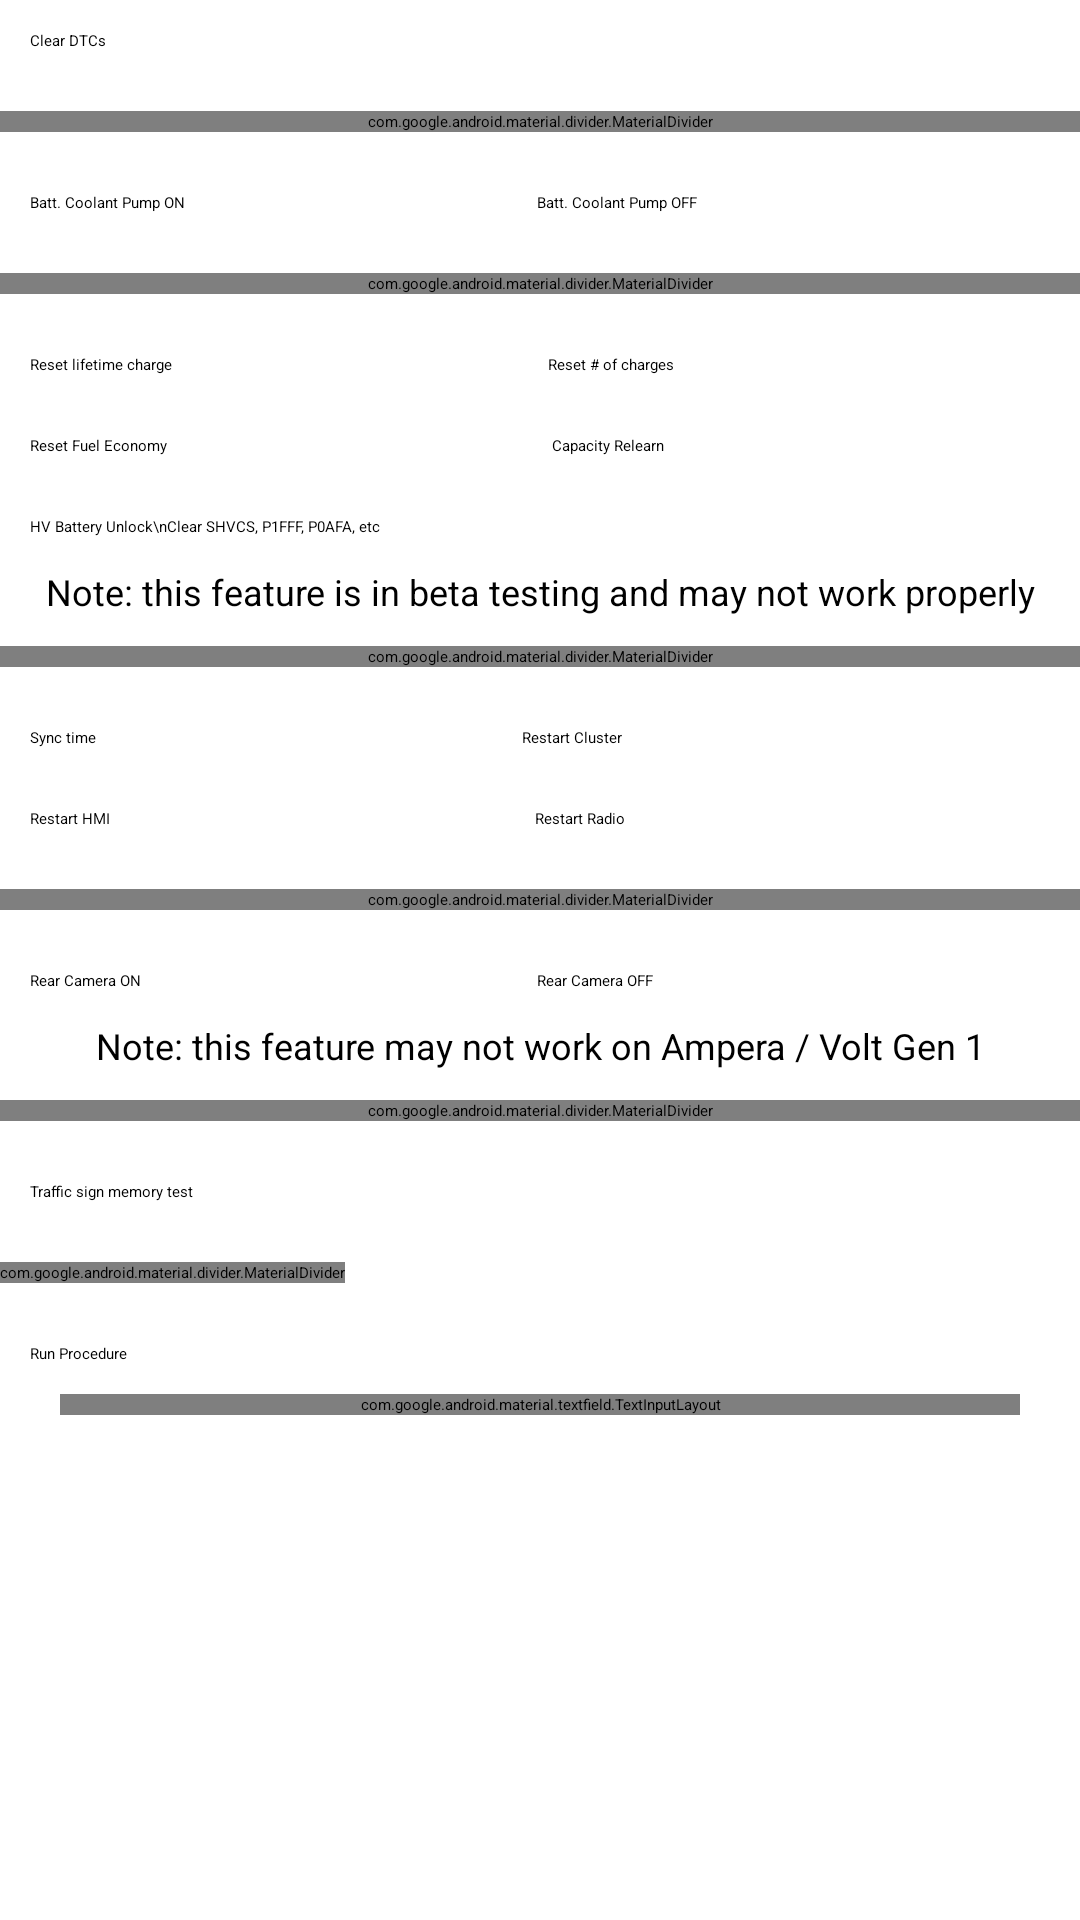

The Android layout XML behind this screen, and the referenced resources:
<!-- AndroidManifest.xml: application theme Theme.Voltage -->
<!-- res/layout/fragment_control_advanced.xml -->
<?xml version="1.0" encoding="utf-8"?>
<LinearLayout android:gravity="center" android:orientation="vertical" android:layout_width="match_parent" android:layout_height="match_parent"
  xmlns:android="http://schemas.android.com/apk/res/android" xmlns:app="http://schemas.android.com/apk/res-auto">
    <ScrollView android:layout_width="match_parent" android:layout_height="match_parent">
        <LinearLayout android:orientation="vertical" android:layout_width="match_parent" android:layout_height="wrap_content">
            <LinearLayout android:orientation="horizontal" android:padding="10.0dp" android:layout_width="match_parent" android:layout_height="wrap_content">
                <Button android:id="@id/clearDtcs" android:layout_width="wrap_content" android:layout_height="wrap_content" android:text="Clear DTCs" android:layout_weight="1.0" app:icon="@drawable/delete" style="?materialIconButtonOutlinedStyle" />
            </LinearLayout>
            <com.google.android.material.divider.MaterialDivider android:layout_width="match_parent" android:layout_height="wrap_content" android:layout_marginVertical="10.0dp" />
            <LinearLayout android:orientation="horizontal" android:padding="10.0dp" android:layout_width="match_parent" android:layout_height="wrap_content">
                <Button android:id="@id/batteryCoolantPumpOn" android:layout_width="wrap_content" android:layout_height="wrap_content" android:text="Batt. Coolant Pump ON" android:layout_weight="1.0" style="?materialIconButtonOutlinedStyle" />
                <Button android:id="@id/batteryCoolantPumpOff" android:layout_width="wrap_content" android:layout_height="wrap_content" android:text="Batt. Coolant Pump OFF" android:layout_weight="1.0" style="?materialIconButtonOutlinedStyle" />
            </LinearLayout>
            <LinearLayout android:orientation="horizontal" android:padding="10.0dp" android:visibility="gone" android:layout_width="match_parent" android:layout_height="wrap_content">
                <Button android:id="@id/batteryCoolantHeaterOn" android:layout_width="wrap_content" android:layout_height="wrap_content" android:text="Batt. Heater ON" android:layout_weight="1.0" style="?materialIconButtonOutlinedStyle" />
                <Button android:id="@id/batteryCoolantHeaterOff" android:layout_width="wrap_content" android:layout_height="wrap_content" android:text="Batt. Heater OFF" android:layout_weight="1.0" style="?materialIconButtonOutlinedStyle" />
            </LinearLayout>
            <com.google.android.material.divider.MaterialDivider android:layout_width="match_parent" android:layout_height="wrap_content" android:layout_marginVertical="10.0dp" />
            <LinearLayout android:orientation="horizontal" android:padding="10.0dp" android:layout_width="match_parent" android:layout_height="wrap_content">
                <Button android:id="@id/resetLifetimeCharge" android:layout_width="wrap_content" android:layout_height="wrap_content" android:text="Reset lifetime charge" android:layout_weight="1.0" style="?materialIconButtonOutlinedStyle" />
                <Button android:id="@id/reset_number_of_charges" android:layout_width="wrap_content" android:layout_height="wrap_content" android:text="Reset # of charges" android:layout_weight="1.0" style="?materialIconButtonOutlinedStyle" />
            </LinearLayout>
            <LinearLayout android:orientation="horizontal" android:padding="10.0dp" android:layout_width="match_parent" android:layout_height="wrap_content">
                <Button android:id="@id/resetFuelLifetime" android:layout_width="wrap_content" android:layout_height="wrap_content" android:text="Reset Fuel Economy" android:layout_weight="1.0" style="?materialIconButtonOutlinedStyle" />
                <Button android:id="@id/capacityRelearn" android:layout_width="wrap_content" android:layout_height="wrap_content" android:text="Capacity Relearn" android:layout_weight="1.0" style="?materialIconButtonOutlinedStyle" />
            </LinearLayout>
            <LinearLayout android:orientation="horizontal" android:padding="10.0dp" android:layout_width="match_parent" android:layout_height="wrap_content">
                <Button android:id="@id/unlockHv" android:layout_width="wrap_content" android:layout_height="wrap_content" android:text="HV Battery Unlock\nClear SHVCS, P1FFF, P0AFA, etc" android:layout_weight="1.0" app:icon="@drawable/outline_bolt_24" style="?materialIconButtonOutlinedStyle" />
            </LinearLayout>
            <TextView android:textSize="12.0dp" android:layout_width="match_parent" android:layout_height="wrap_content" android:text="Note: this feature is in beta testing and may not work properly" android:textAlignment="center" />
            <com.google.android.material.divider.MaterialDivider android:layout_width="match_parent" android:layout_height="wrap_content" android:layout_marginVertical="10.0dp" />
            <LinearLayout android:orientation="horizontal" android:padding="10.0dp" android:layout_width="match_parent" android:layout_height="wrap_content">
                <Button android:id="@id/sync" android:layout_width="wrap_content" android:layout_height="wrap_content" android:text="Sync time" android:layout_weight="1.0" app:icon="@drawable/clock" style="?materialIconButtonOutlinedStyle" />
                <Button android:id="@id/restartCluster" android:layout_width="wrap_content" android:layout_height="wrap_content" android:text="Restart Cluster" android:layout_weight="1.0" app:icon="@drawable/sync_24px" style="?materialIconButtonOutlinedStyle" />
            </LinearLayout>
            <LinearLayout android:orientation="horizontal" android:padding="10.0dp" android:layout_width="match_parent" android:layout_height="wrap_content">
                <Button android:id="@id/restartHmi" android:layout_width="wrap_content" android:layout_height="wrap_content" android:text="Restart HMI" android:layout_weight="1.0" app:icon="@drawable/sync_24px" style="?materialIconButtonOutlinedStyle" />
                <Button android:id="@id/restartRadio" android:layout_width="wrap_content" android:layout_height="wrap_content" android:text="Restart Radio" android:layout_weight="1.0" app:icon="@drawable/sync_24px" style="?materialIconButtonOutlinedStyle" />
            </LinearLayout>
            <com.google.android.material.divider.MaterialDivider android:layout_width="match_parent" android:layout_height="wrap_content" android:layout_marginVertical="10.0dp" />
            <LinearLayout android:orientation="horizontal" android:padding="10.0dp" android:layout_width="match_parent" android:layout_height="wrap_content">
                <Button android:id="@id/rearCamOn" android:layout_width="wrap_content" android:layout_height="wrap_content" android:text="Rear Camera ON" android:layout_weight="1.0" style="?materialIconButtonOutlinedStyle" />
                <Button android:id="@id/rearCamOff" android:layout_width="wrap_content" android:layout_height="wrap_content" android:text="Rear Camera OFF" android:layout_weight="1.0" style="?materialIconButtonOutlinedStyle" />
            </LinearLayout>
            <TextView android:textSize="12.0dp" android:layout_width="match_parent" android:layout_height="wrap_content" android:text="Note: this feature may not work on Ampera / Volt Gen 1" android:textAlignment="center" />
            <com.google.android.material.divider.MaterialDivider android:layout_width="match_parent" android:layout_height="wrap_content" android:layout_marginVertical="10.0dp" />
            <LinearLayout android:orientation="horizontal" android:padding="10.0dp" android:layout_width="match_parent" android:layout_height="wrap_content">
                <Button android:id="@id/tsmTest" android:layout_width="wrap_content" android:layout_height="wrap_content" android:text="Traffic sign memory test" android:layout_weight="1.0" style="?materialIconButtonOutlinedStyle" />
            </LinearLayout>
            <com.google.android.material.divider.MaterialDivider android:layout_width="wrap_content" android:layout_height="wrap_content" android:layout_marginVertical="10.0dp" />
            <LinearLayout android:orientation="vertical" android:padding="10.0dp" android:layout_width="match_parent" android:layout_height="wrap_content">
                <Button android:layout_gravity="center" android:id="@id/customProcedure" android:layout_width="match_parent" android:layout_height="wrap_content" android:text="Run Procedure" style="?materialIconButtonOutlinedStyle" />
                <com.google.android.material.textfield.TextInputLayout android:id="@id/filledTextField" android:layout_width="match_parent" android:layout_height="wrap_content" android:layout_margin="10.0dp" android:hint="Insert procedure here" style="?textInputFilledStyle">
                    <com.google.android.material.textfield.TextInputEditText android:id="@id/procedureInput" android:layout_width="match_parent" android:layout_height="wrap_content" />
                </com.google.android.material.textfield.TextInputLayout>
            </LinearLayout>
        </LinearLayout>
    </ScrollView>
</LinearLayout>
<!-- resources referenced by this layout -->
<resources>
  <!-- drawable clock (drawable) -->
  <?xml version="1.0" encoding="utf-8"?>
  <vector android:tint="?colorControlNormal" android:height="24.0dp" android:width="24.0dp" android:viewportWidth="960.0" android:viewportHeight="960.0"
    xmlns:android="http://schemas.android.com/apk/res/android">
      <path android:fillColor="@android:color/white" android:pathData="M582,662L440,520L440,320L520,320L520,487L638,605L582,662ZM440,240L440,160L520,160L520,240L440,240ZM720,520L720,440L800,440L800,520L720,520ZM440,800L440,720L520,720L520,800L440,800ZM160,520L160,440L240,440L240,520L160,520ZM480,880Q397,880 324,848.5Q251,817 197,763Q143,709 111.5,636Q80,563 80,480Q80,397 111.5,324Q143,251 197,197Q251,143 324,111.5Q397,80 480,80Q563,80 636,111.5Q709,143 763,197Q817,251 848.5,324Q880,397 880,480Q880,563 848.5,636Q817,709 763,763Q709,817 636,848.5Q563,880 480,880ZM480,800Q614,800 707,707Q800,614 800,480Q800,346 707,253Q614,160 480,160Q346,160 253,253Q160,346 160,480Q160,614 253,707Q346,800 480,800ZM480,480Q480,480 480,480Q480,480 480,480Q480,480 480,480Q480,480 480,480Q480,480 480,480Q480,480 480,480Q480,480 480,480Q480,480 480,480Z" />
  </vector>
  <!-- drawable delete (drawable) -->
  <?xml version="1.0" encoding="utf-8"?>
  <vector android:tint="?colorControlNormal" android:height="48.0dp" android:width="48.0dp" android:viewportWidth="960.0" android:viewportHeight="960.0"
    xmlns:android="http://schemas.android.com/apk/res/android">
      <path android:fillColor="@android:color/white" android:pathData="M280,840Q247,840 223.5,816.5Q200,793 200,760L200,240L160,240L160,160L360,160L360,120L600,120L600,160L800,160L800,240L760,240L760,760Q760,793 736.5,816.5Q713,840 680,840L280,840ZM680,240L280,240L280,760Q280,760 280,760Q280,760 280,760L680,760Q680,760 680,760Q680,760 680,760L680,240ZM360,680L440,680L440,320L360,320L360,680ZM520,680L600,680L600,320L520,320L520,680ZM280,240L280,240L280,760Q280,760 280,760Q280,760 280,760L280,760Q280,760 280,760Q280,760 280,760L280,240Z" />
  </vector>
  <!-- drawable outline_bolt_24 (drawable) -->
  <?xml version="1.0" encoding="utf-8"?>
  <vector android:tint="?colorControlNormal" android:height="24.0dp" android:width="24.0dp" android:viewportWidth="24.0" android:viewportHeight="24.0"
    xmlns:android="http://schemas.android.com/apk/res/android">
      <path android:fillColor="@android:color/white" android:pathData="M11,21h-1l1,-7H7.5c-0.88,0 -0.33,-0.75 -0.31,-0.78C8.48,10.94 10.42,7.54 13.01,3h1l-1,7h3.51c0.4,0 0.62,0.19 0.4,0.66C12.97,17.55 11,21 11,21z" />
  </vector>
</resources>
